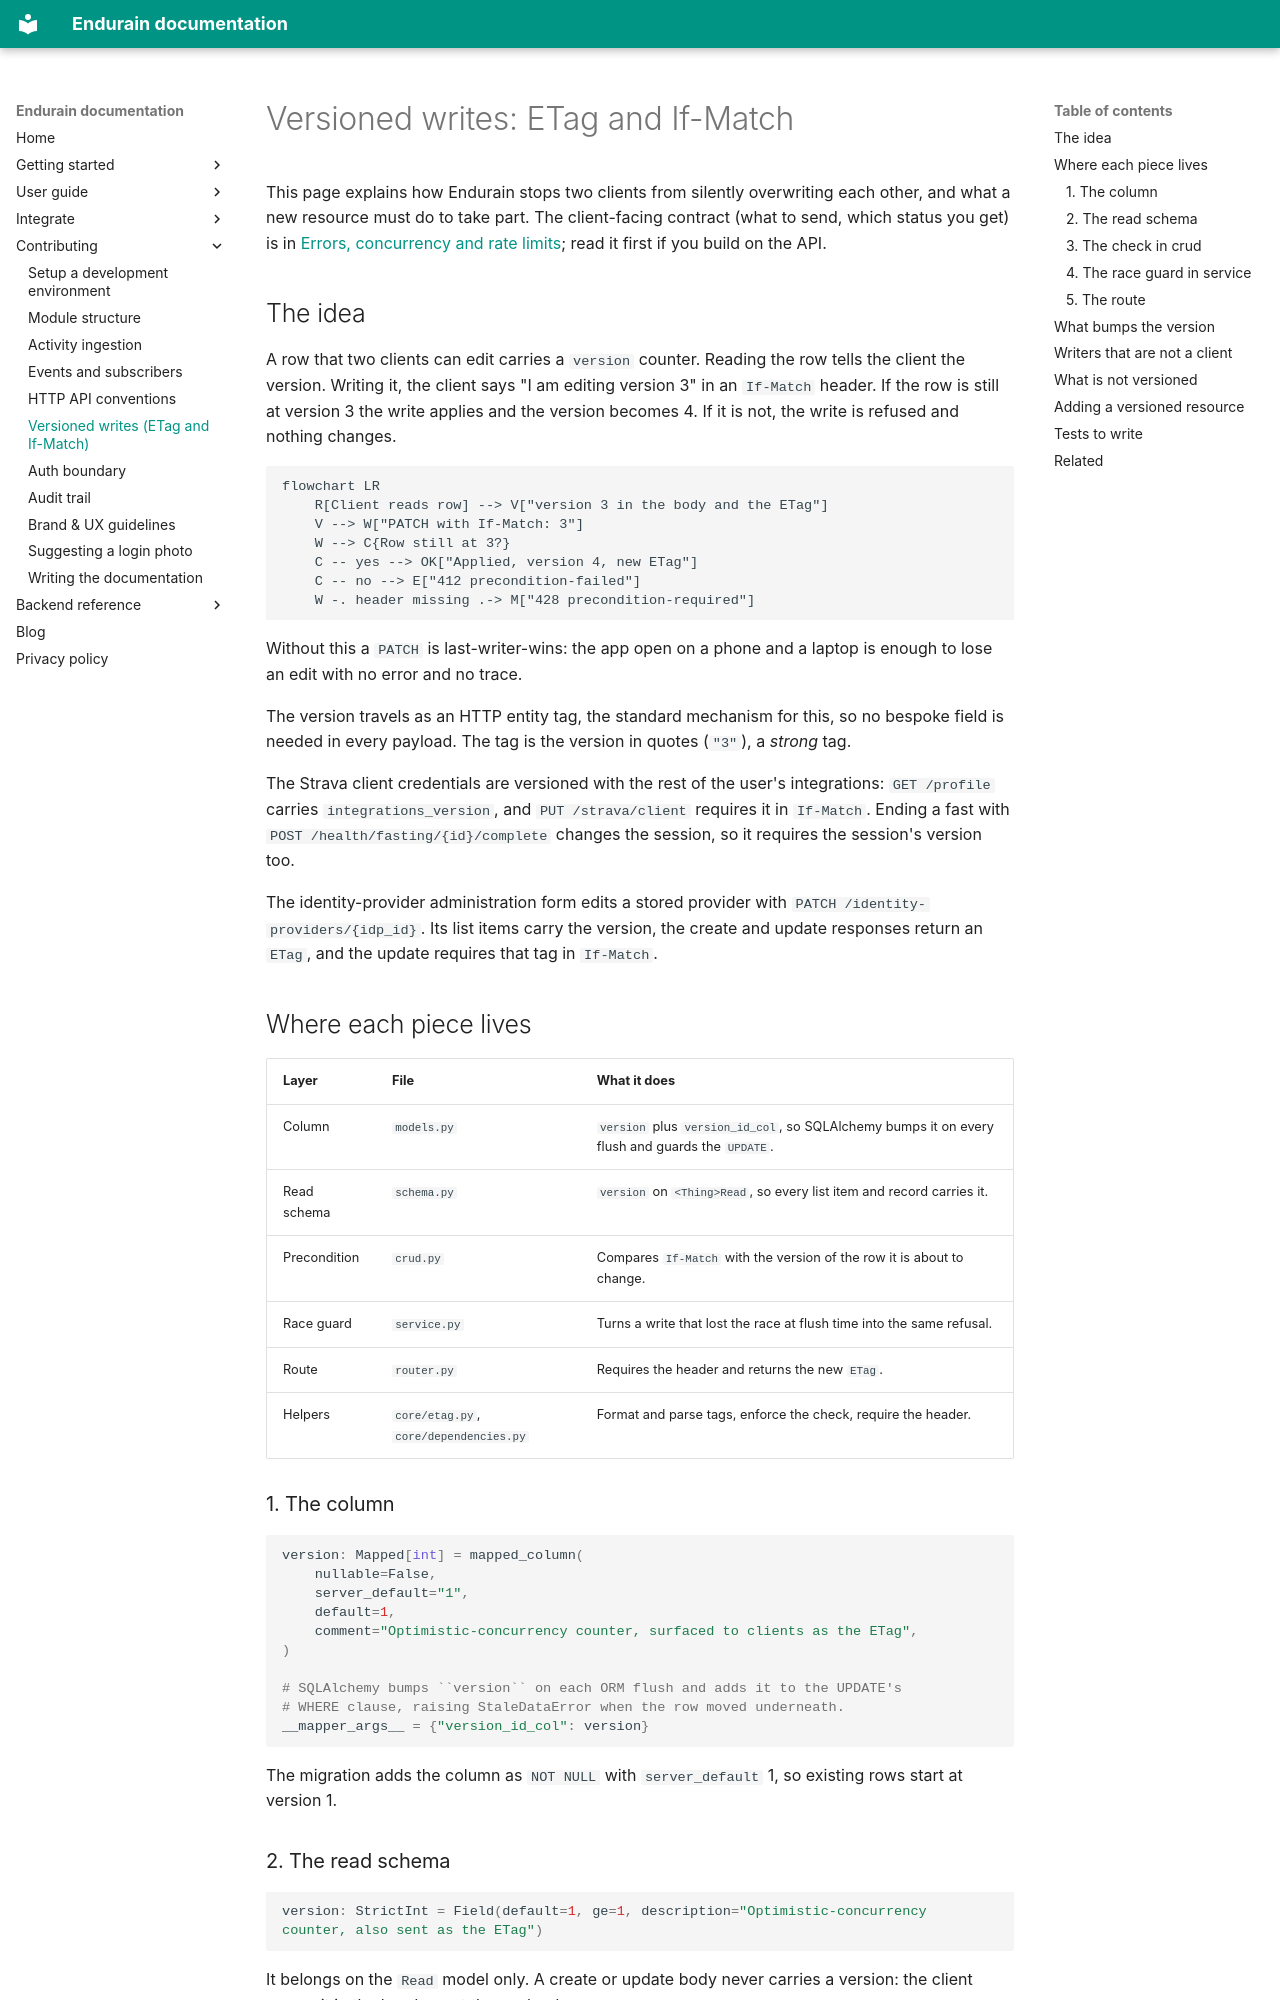

repository: endurain-project/endurain · page: developer-guide/optimistic-concurrency/index.html · generator: mkdocs

# Versioned writes: ETag and If-Match

This page explains how Endurain stops two clients from silently overwriting each other, and what a new resource must do to take part. The client-facing contract (what to send, which status you get) is in [Errors, concurrency and rate limits](../integrate/errors-and-limits.md#concurrent-edits-with-etag-and-if-match); read it first if you build on the API.

## The idea

A row that two clients can edit carries a `version` counter. Reading the row tells the client the version. Writing it, the client says "I am editing version 3" in an `If-Match` header. If the row is still at version 3 the write applies and the version becomes 4. If it is not, the write is refused and nothing changes.

```mermaid
flowchart LR
    R[Client reads row] --> V["version 3 in the body and the ETag"]
    V --> W["PATCH with If-Match: 3"]
    W --> C{Row still at 3?}
    C -- yes --> OK["Applied, version 4, new ETag"]
    C -- no --> E["412 precondition-failed"]
    W -. header missing .-> M["428 precondition-required"]
```

Without this a `PATCH` is last-writer-wins: the app open on a phone and a laptop is enough to lose an edit with no error and no trace.

The version travels as an HTTP entity tag, the standard mechanism for this, so no bespoke field is needed in every payload. The tag is the version in quotes (`"3"`), a *strong* tag.

The Strava client credentials are versioned with the rest of the user's integrations: `GET /profile` carries
`integrations_version`, and `PUT /strava/client` requires it in `If-Match`. Ending a fast with
`POST /health/fasting/{id}/complete` changes the session, so it requires the session's version too.

The identity-provider administration form edits a stored provider with `PATCH /identity-providers/{idp_id}`. Its list items carry the
version, the create and update responses return an `ETag`, and the update requires that tag in `If-Match`.

## Where each piece lives

| Layer | File | What it does |
| ----- | ---- | ------------ |
| Column | `models.py` | `version` plus `version_id_col`, so SQLAlchemy bumps it on every flush and guards the `UPDATE`. |
| Read schema | `schema.py` | `version` on `<Thing>Read`, so every list item and record carries it. |
| Precondition | `crud.py` | Compares `If-Match` with the version of the row it is about to change. |
| Race guard | `service.py` | Turns a write that lost the race at flush time into the same refusal. |
| Route | `router.py` | Requires the header and returns the new `ETag`. |
| Helpers | `core/etag.py`, `core/dependencies.py` | Format and parse tags, enforce the check, require the header. |

### 1. The column

```python
version: Mapped[int] = mapped_column(
    nullable=False,
    server_default="1",
    default=1,
    comment="Optimistic-concurrency counter, surfaced to clients as the ETag",
)

# SQLAlchemy bumps ``version`` on each ORM flush and adds it to the UPDATE's
# WHERE clause, raising StaleDataError when the row moved underneath.
__mapper_args__ = {"version_id_col": version}
```

The migration adds the column as `NOT NULL` with `server_default` 1, so existing rows start at version 1.

### 2. The read schema

```python
version: StrictInt = Field(default=1, ge=1, description="Optimistic-concurrency counter, also sent as the ETag")
```

It belongs on the `Read` model only. A create or update body never carries a version: the client names it in the header, not the payload.
